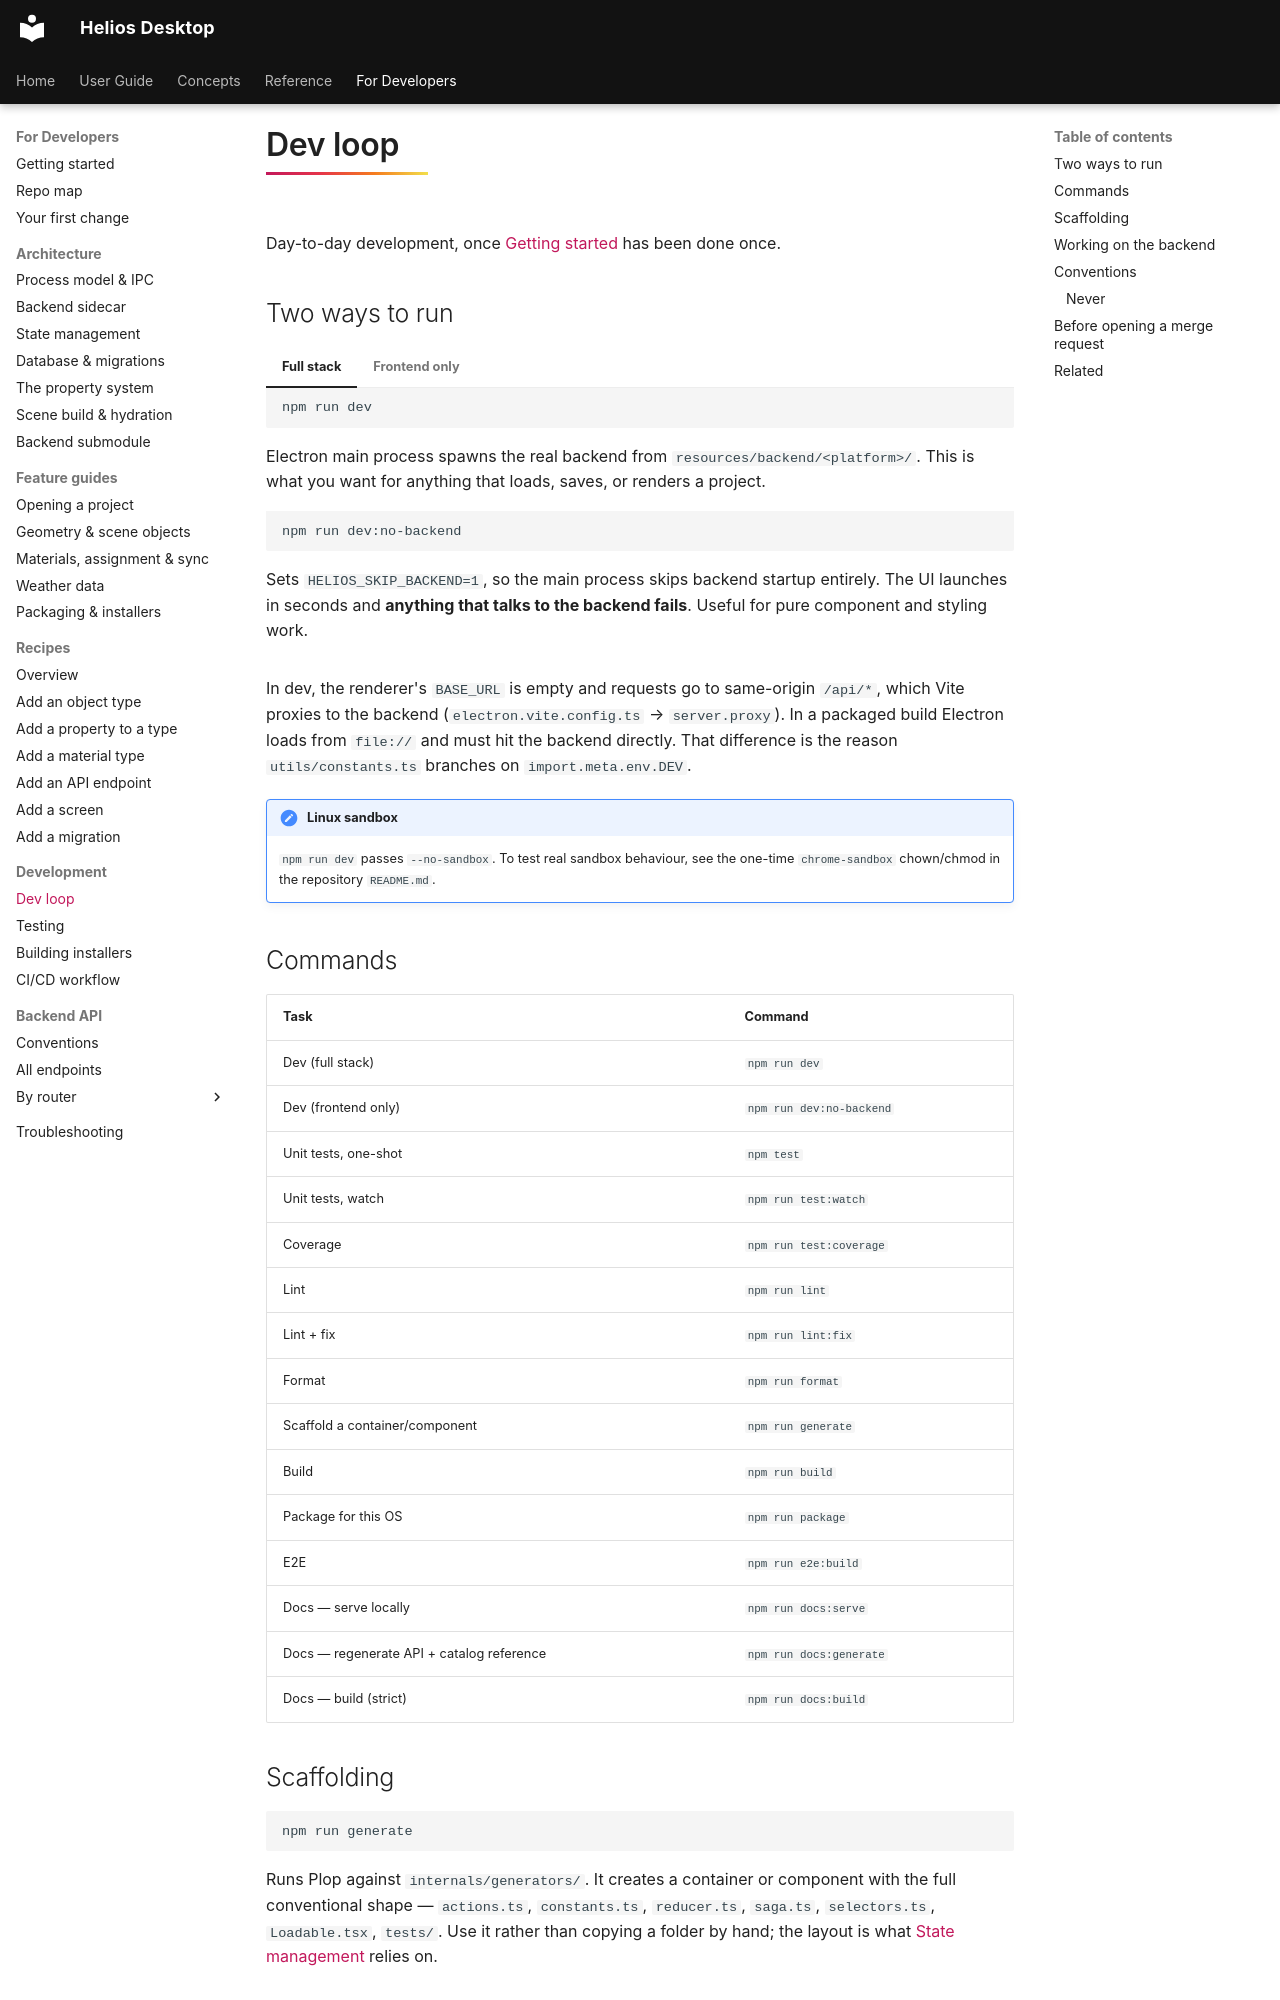

repository: vishal-singh-sarver/heliosdesktop · page: dev/dev-loop/index.html · generator: mkdocs

# Dev loop

Day-to-day development, once [Getting started](getting-started.md) has been done once.

## Two ways to run

=== "Full stack"

    ```bash
    npm run dev
    ```

    Electron main process spawns the real backend from `resources/backend/<platform>/`. This is
    what you want for anything that loads, saves, or renders a project.

=== "Frontend only"

    ```bash
    npm run dev:no-backend
    ```

    Sets `HELIOS_SKIP_BACKEND=1`, so the main process skips backend startup entirely. The UI
    launches in seconds and **anything that talks to the backend fails**. Useful for pure
    component and styling work.

In dev, the renderer's `BASE_URL` is empty and requests go to same-origin `/api/*`, which Vite
proxies to the backend (`electron.vite.config.ts` → `server.proxy`). In a packaged build Electron
loads from `file://` and must hit the backend directly. That difference is the reason
`utils/constants.ts` branches on `import.meta.env.DEV`.

!!! note "Linux sandbox"
    `npm run dev` passes `--no-sandbox`. To test real sandbox behaviour, see the one-time
    `chrome-sandbox` chown/chmod in the repository `README.md`.

## Commands

| Task | Command |
|---|---|
| Dev (full stack) | `npm run dev` |
| Dev (frontend only) | `npm run dev:no-backend` |
| Unit tests, one-shot | `npm test` |
| Unit tests, watch | `npm run test:watch` |
| Coverage | `npm run test:coverage` |
| Lint | `npm run lint` |
| Lint + fix | `npm run lint:fix` |
| Format | `npm run format` |
| Scaffold a container/component | `npm run generate` |
| Build | `npm run build` |
| Package for this OS | `npm run package` |
| E2E | `npm run e2e:build` |
| Docs — serve locally | `npm run docs:serve` |
| Docs — regenerate API + catalog reference | `npm run docs:generate` |
| Docs — build (strict) | `npm run docs:build` |

## Scaffolding

```bash
npm run generate
```

Runs Plop against `internals/generators/`. It creates a container or component with the full
conventional shape — `actions.ts`, `constants.ts`, `reducer.ts`, `saga.ts`, `selectors.ts`,
`Loadable.tsx`, `tests/`. Use it rather than copying a folder by hand; the layout is what
[State management](arch/state.md) relies on.
